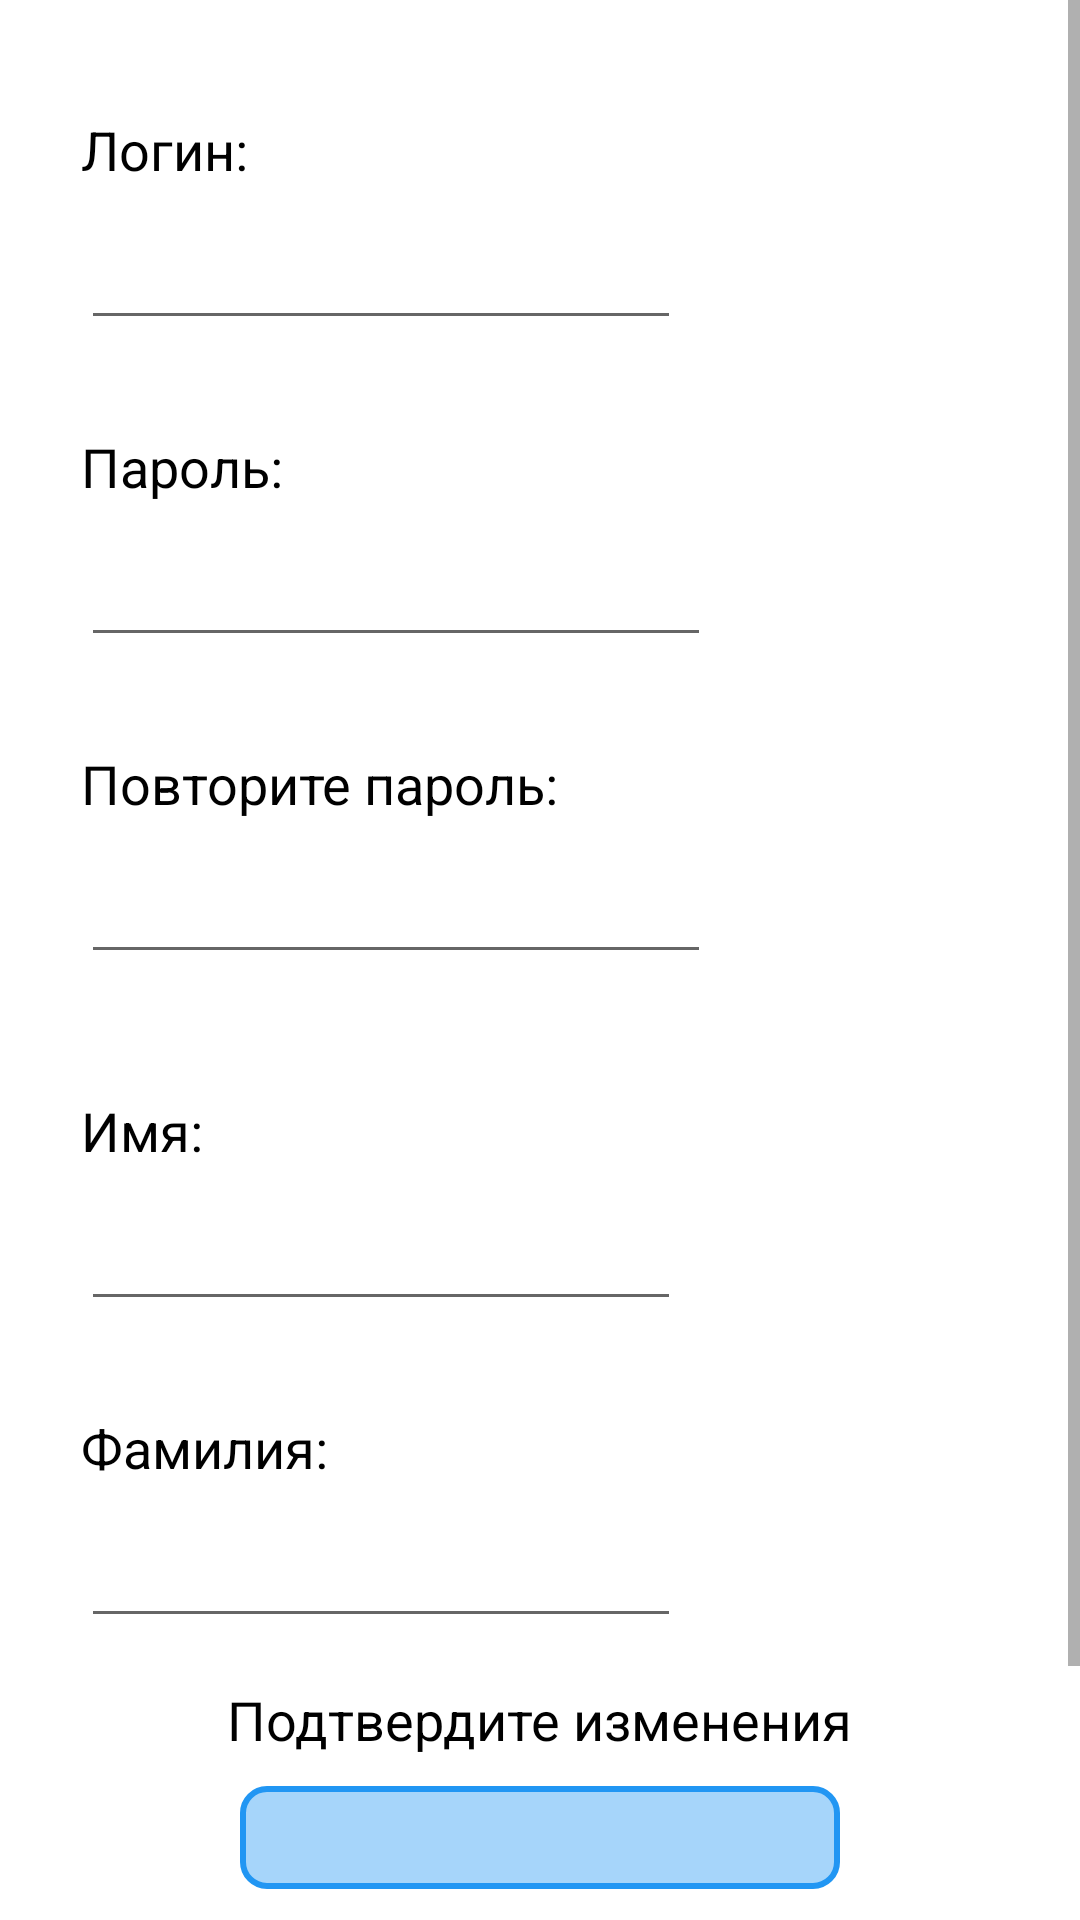

Layout XML and referenced resources for this Android screen:
<!-- AndroidManifest.xml: application theme Theme.HarmonicaTulaShop -->
<!-- res/layout/fragment_admin_settings.xml -->
<?xml version="1.0" encoding="utf-8"?>
<layout xmlns:android="http://schemas.android.com/apk/res/android"
    xmlns:tools="http://schemas.android.com/tools"
    xmlns:app="http://schemas.android.com/apk/res-auto">

    <data>
        <variable
            name="viewModel"
            type="com.example.harmonicatulashop.ui.account.viewmodels.AdminSettingsViewModel" />
    </data>

    <androidx.constraintlayout.widget.ConstraintLayout
        android:id="@+id/admin_settings_layout"
        android:layout_width="match_parent"
        android:layout_height="match_parent"
        android:background="@color/white"
        tools:context=".ui.account.fragments.AdminSettingsFragment">

        <ScrollView
            android:layout_width="match_parent"
            android:layout_height="match_parent">

            <androidx.constraintlayout.widget.ConstraintLayout
                android:layout_width="match_parent"
                android:layout_height="wrap_content">

                <TextView
                    android:id="@+id/admin_login_settings"
                    android:layout_width="wrap_content"
                    android:layout_height="wrap_content"
                    android:text="@string/settings_login"
                    android:textColor="@color/black"
                    android:textSize="18sp"
                    app:layout_constraintBottom_toBottomOf="parent"
                    app:layout_constraintEnd_toEndOf="parent"
                    app:layout_constraintHorizontal_bias="0.089"
                    app:layout_constraintStart_toStartOf="parent"
                    app:layout_constraintTop_toTopOf="parent"
                    app:layout_constraintVertical_bias="0.053" />

                <EditText
                    android:id="@+id/edit_admin_login"
                    android:layout_width="200dp"
                    android:layout_height="wrap_content"
                    android:layout_marginTop="10dp"
                    android:inputType="textPersonName"
                    app:layout_constraintStart_toStartOf="@id/admin_login_settings"
                    app:layout_constraintTop_toBottomOf="@+id/admin_login_settings" />

                <TextView
                    android:id="@+id/admin_password_settings"
                    android:layout_width="wrap_content"
                    android:layout_height="wrap_content"
                    android:layout_marginTop="30dp"
                    android:text="@string/password"
                    android:textColor="@color/black"
                    android:textSize="18sp"
                    app:layout_constraintTop_toBottomOf="@+id/edit_admin_login"
                    app:layout_constraintStart_toStartOf="@id/admin_login_settings"/>

                <EditText
                    android:id="@+id/edit_admin_password"
                    android:layout_width="wrap_content"
                    android:layout_height="wrap_content"
                    android:layout_marginTop="10dp"
                    android:ems="10"
                    android:inputType="textPassword"
                    app:layout_constraintStart_toStartOf="@+id/admin_password_settings"
                    app:layout_constraintTop_toBottomOf="@+id/admin_password_settings"/>

                <TextView
                    android:id="@+id/admin_repeat_password_settings"
                    android:layout_width="wrap_content"
                    android:layout_height="wrap_content"
                    android:layout_marginTop="30dp"
                    android:text="@string/repeat_password"
                    android:textColor="@color/black"
                    android:textSize="18sp"
                    app:layout_constraintTop_toBottomOf="@+id/edit_admin_password"
                    app:layout_constraintStart_toStartOf="@+id/admin_password_settings"/>

                <EditText
                    android:id="@+id/repeat_edit_password"
                    android:layout_width="wrap_content"
                    android:layout_height="wrap_content"
                    android:layout_marginTop="10dp"
                    android:ems="10"
                    android:inputType="textPassword"
                    app:layout_constraintTop_toBottomOf="@id/admin_repeat_password_settings"
                    app:layout_constraintStart_toStartOf="@id/admin_repeat_password_settings" />

                <TextView
                    android:id="@+id/admin_name_settings"
                    android:layout_width="wrap_content"
                    android:layout_height="wrap_content"
                    android:layout_marginTop="40dp"
                    android:text="@string/settings_name"
                    android:textColor="@color/black"
                    android:textSize="18sp"
                    app:layout_constraintHorizontal_bias="0.089"
                    app:layout_constraintStart_toStartOf="@id/admin_repeat_password_settings"
                    app:layout_constraintTop_toBottomOf="@id/repeat_edit_password"
                    app:layout_constraintVertical_bias="0.053" />

                <EditText
                    android:id="@+id/edit_admin_name"
                    android:layout_width="200dp"
                    android:layout_height="wrap_content"
                    android:layout_marginTop="10dp"
                    android:inputType="textPersonName"
                    app:layout_constraintStart_toStartOf="@id/admin_name_settings"
                    app:layout_constraintTop_toBottomOf="@+id/admin_name_settings" />

                <TextView
                    android:id="@+id/admin_lastname_settings"
                    android:layout_width="wrap_content"
                    android:layout_height="wrap_content"
                    android:layout_marginTop="30dp"
                    android:text="@string/settings_lastname"
                    android:textColor="@color/black"
                    android:textSize="18sp"
                    app:layout_constraintStart_toStartOf="@id/admin_name_settings"
                    app:layout_constraintTop_toBottomOf="@+id/edit_admin_name" />

                <EditText
                    android:id="@+id/edit_admin_lastname"
                    android:layout_width="200dp"
                    android:layout_height="wrap_content"
                    android:layout_marginTop="10dp"
                    android:inputType="textPersonName"
                    app:layout_constraintStart_toStartOf="@id/admin_lastname_settings"
                    app:layout_constraintTop_toBottomOf="@+id/admin_lastname_settings" />

                <TextView
                    android:id="@+id/wrong_password"
                    android:layout_width="wrap_content"
                    android:layout_height="wrap_content"
                    android:layout_marginTop="15dp"
                    android:text="@string/wrong_password"
                    android:textColor="@color/red"
                    android:textSize="18sp"
                    android:visibility="gone"
                    app:layout_constraintEnd_toEndOf="parent"
                    app:layout_constraintStart_toStartOf="parent"
                    app:layout_constraintTop_toBottomOf="@id/edit_admin_lastname"/>

                <TextView
                    android:id="@+id/confirm_text_view_admin"
                    android:layout_width="wrap_content"
                    android:layout_height="wrap_content"
                    android:layout_marginTop="15dp"
                    android:text="@string/confirm_changes"
                    android:textColor="@color/black"
                    android:textSize="18sp"
                    app:layout_constraintStart_toStartOf="parent"
                    app:layout_constraintEnd_toEndOf="parent"
                    app:layout_constraintTop_toBottomOf="@+id/wrong_password" />

                <EditText
                    android:id="@+id/confirm_changes_admin"
                    android:layout_width="200dp"
                    android:layout_height="wrap_content"
                    android:layout_marginTop="10dp"
                    android:inputType="textPassword"
                    android:background="@drawable/text_input_bg"
                    app:layout_constraintStart_toStartOf="parent"
                    app:layout_constraintEnd_toEndOf="parent"
                    app:layout_constraintTop_toBottomOf="@+id/confirm_text_view_admin" />

                <Button
                    android:id="@+id/confirm_admin_changes_button"
                    android:layout_width="wrap_content"
                    android:layout_height="wrap_content"
                    android:layout_marginTop="60dp"
                    android:layout_marginBottom="40dp"
                    android:text="@string/save_changes"
                    app:layout_constraintTop_toBottomOf="@+id/confirm_changes_admin"
                    app:layout_constraintStart_toStartOf="parent"
                    app:layout_constraintEnd_toEndOf="parent"
                    android:onClick="@{()->viewModel.saveChanges()}"/>

            </androidx.constraintlayout.widget.ConstraintLayout>
        </ScrollView>
    </androidx.constraintlayout.widget.ConstraintLayout>
</layout>
<!-- resources referenced by this layout -->
<resources>
  <color name="black">#FF000000</color>
  <color name="red">#D32F2F</color>
  <color name="white">#FFFFFFFF</color>
  <!-- drawable text_input_bg (drawable) -->
  <?xml version="1.0" encoding="utf-8"?>
  <shape xmlns:android="http://schemas.android.com/apk/res/android">
      <solid android:color="#662196F3"/>
      <stroke android:width="2dp" android:color="#2196F3"/>
      <corners android:radius="8dp"/>
      <padding android:bottom="5dp" android:left="5dp"
          android:right="5dp" android:top="5dp" />
  </shape>
  <string name="confirm_changes">Подтвердите изменения</string>
  <string name="password">Пароль:</string>
  <string name="repeat_password">Повторите пароль:</string>
  <string name="save_changes">Сохранить изменения</string>
  <string name="settings_lastname">Фамилия:</string>
  <string name="settings_login">Логин:</string>
  <string name="settings_name">Имя:</string>
  <string name="wrong_password">Введен неверный пароль!</string>
  <style name="Theme.HarmonicaTulaShop" parent="Theme.MaterialComponents.DayNight.DarkActionBar">
          
          <item name="colorPrimary">@color/purple_500</item>
          <item name="colorPrimaryVariant">@color/purple_700</item>
          <item name="colorOnPrimary">@color/white</item>
          
          <item name="colorSecondary">@color/teal_200</item>
          <item name="colorSecondaryVariant">@color/teal_700</item>
          <item name="colorOnSecondary">@color/black</item>
          
          <item name="android:statusBarColor">?attr/colorPrimaryVariant</item>
          
      </style>
  <color name="purple_500">#FF6200EE</color>
  <color name="purple_700">#FF3700B3</color>
  <color name="teal_200">#FF03DAC5</color>
  <color name="teal_700">#FF018786</color>
</resources>
